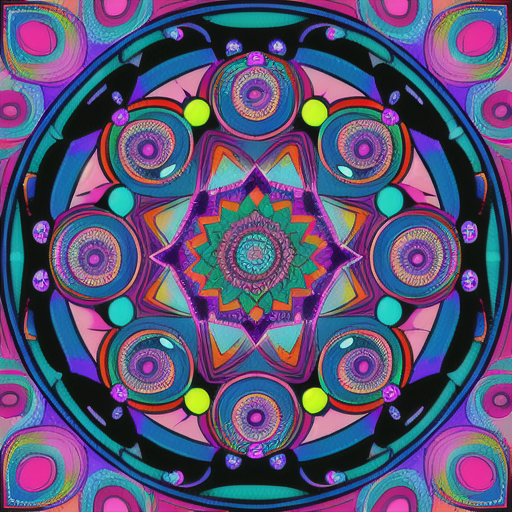
Generation parameters embedded in this image by AUTOMATIC1111 Stable Diffusion web UI or a fork of it (Forge, ...) (PNG 'parameters' text chunk):
a colorful DMT mandala
Steps: 20, Sampler: DPM++ 2M, Schedule type: Karras, CFG scale: 7, Seed: 362102779, Size: 512x512, Model hash: 44ba85a850, Model: animeTWO, Version: 1.9.4